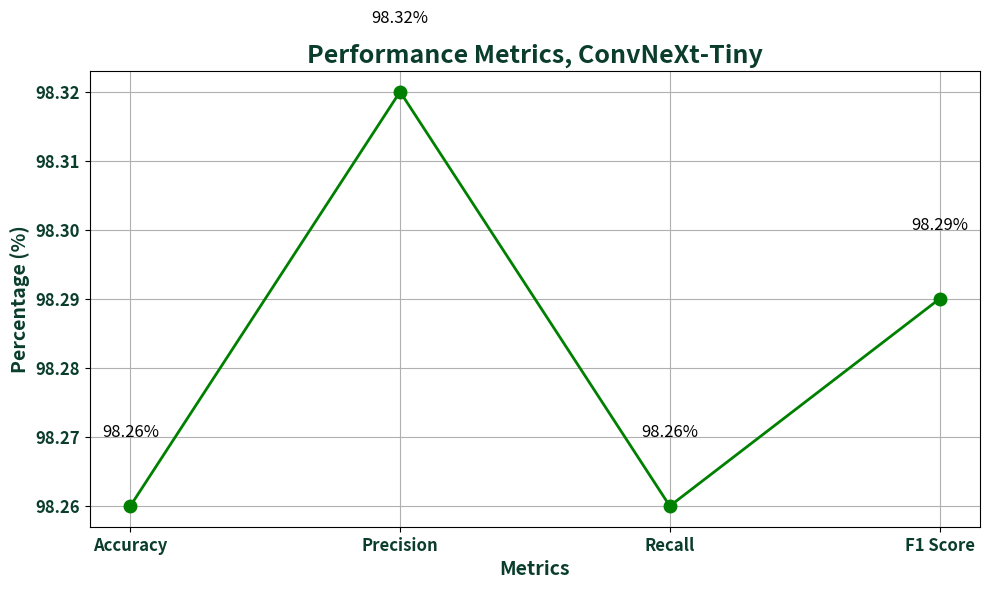

Recreate this plot in Python.


import matplotlib.pyplot as plt

# Data
metrics = ['Accuracy', 'Precision', 'Recall', 'F1 Score']
values = [98.26, 98.32, 98.26, 98.29]

# Plotting the line chart
plt.figure(figsize=(10, 6))
plt.plot(metrics, values, marker='o', linestyle='-', color='green', linewidth=2, markersize=9)

# Title and labels
plt.title('Performance Metrics, ConvNeXt-Tiny', fontsize=18, color = "#0b3d2c", fontweight='bold')
plt.xlabel('Metrics', fontsize=14, color = "#0b3d2c", fontweight='bold')
plt.ylabel('Percentage (%)', fontsize=14, color = "#0b3d2c", fontweight='bold')
plt.xticks(fontsize=12, color = "#0b3d2c", fontweight='bold')
plt.yticks(fontsize=12, color = "#0b3d2c", fontweight='bold')  

# Annotating the points
for i, value in enumerate(values):
    plt.text(metrics[i], value + 0.01, f'{value}%', ha='center', fontsize=12)

# Grid and layout
plt.grid(True)
plt.tight_layout()
plt.show()


